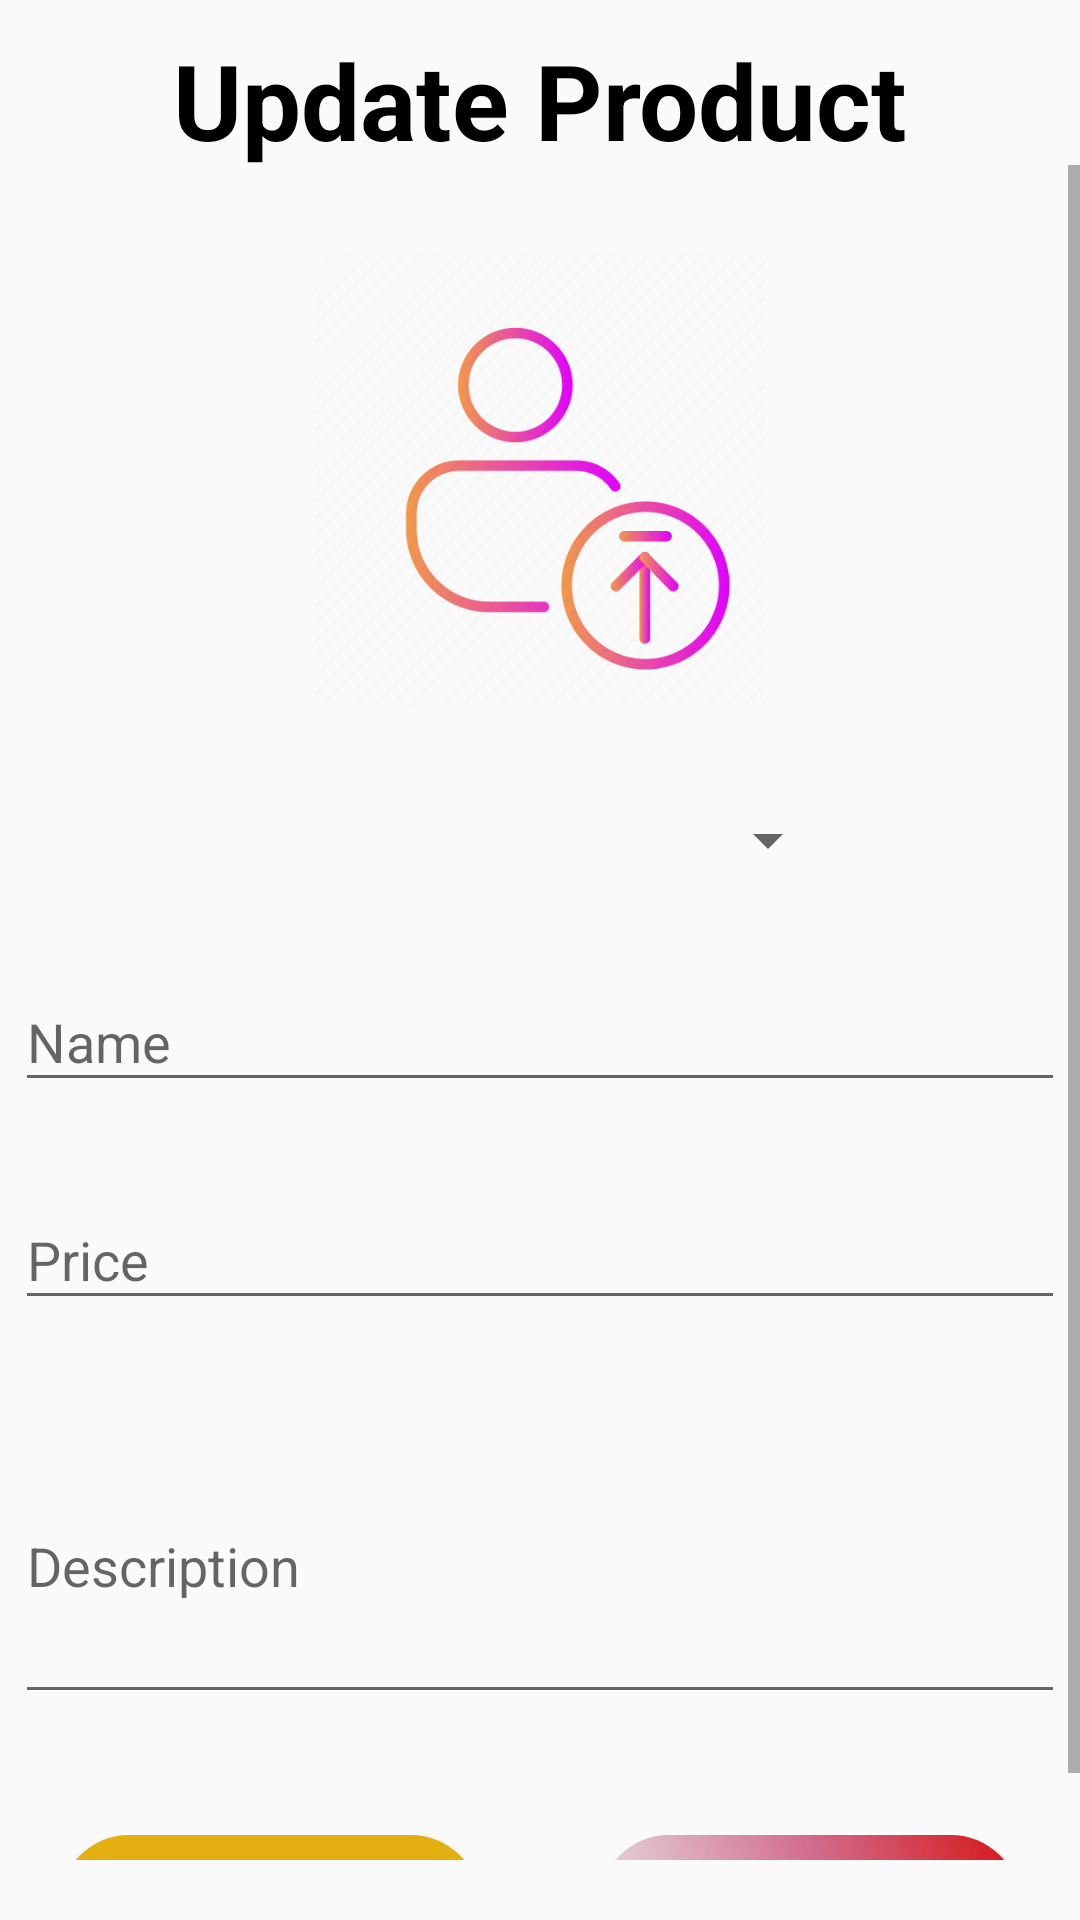

This screen was rendered from an Android layout file. Write that file and the resources it references.
<!-- AndroidManifest.xml: application theme Theme.AppCompat.Light -->
<!-- res/layout/activity_update_product.xml -->
<?xml version="1.0" encoding="utf-8"?>
<androidx.constraintlayout.widget.ConstraintLayout xmlns:android="http://schemas.android.com/apk/res/android"
    xmlns:app="http://schemas.android.com/apk/res-auto"
    xmlns:tools="http://schemas.android.com/tools"
    android:layout_width="match_parent"
    android:layout_height="match_parent"
    tools:context="Activity.UpdateProduct">

    <TextView
        android:id="@+id/add_book_txt"
        android:layout_width="wrap_content"
        android:layout_height="wrap_content"
        android:layout_marginTop="10dp"
        android:textStyle="bold"
        android:text="Update Product"
        android:textColor="@color/black"
        android:textSize="35sp"
        app:layout_constraintEnd_toEndOf="parent"
        app:layout_constraintStart_toStartOf="parent"
        app:layout_constraintTop_toTopOf="parent" />
    <ScrollView
        android:layout_width="match_parent"
        android:layout_height="match_parent"
        android:layout_marginTop="55dp"
        android:paddingBottom="20dp"
        app:layout_constraintBottom_toBottomOf="parent"
        app:layout_constraintEnd_toEndOf="parent"
        app:layout_constraintStart_toStartOf="parent"
        app:layout_constraintTop_toBottomOf="@+id/add_book_txt">

        <LinearLayout
            android:layout_width="match_parent"
            android:layout_height="wrap_content"
            android:layout_marginTop="20dp"
            android:gravity="center"
            android:orientation="vertical">

            <ImageView
                android:id="@+id/add_book_img"
                android:layout_width="150dp"
                android:layout_height="170dp"
                android:src="@drawable/profileupload" />

            <Spinner
                android:id="@+id/spinner_add_book"
                android:layout_width="200dp"
                android:layout_height="50dp"
                android:layout_marginTop="10dp" />


            <com.google.android.material.textfield.TextInputLayout
                android:id="@+id/edt_add_book_name"
                android:layout_width="350dp"
                android:layout_height="wrap_content"
                android:layout_marginTop="10dp"
                android:hint="Name"
                app:boxCornerRadiusBottomEnd="10dp"
                app:boxCornerRadiusBottomStart="10dp"
                app:boxCornerRadiusTopEnd="10dp"
                app:boxCornerRadiusTopStart="10dp"
                app:boxStrokeWidthFocused="1dp"
                app:errorEnabled="true"
                app:helperTextEnabled="true"
                app:helperTextTextColor="#F12323">

                <com.google.android.material.textfield.TextInputEditText
                    android:id="@+id/textInput_add_book_name"
                    android:layout_width="match_parent"
                    android:layout_height="wrap_content"
                    android:imeOptions="actionDone"
                    android:inputType="text"
                    android:maxLines="1" />
            </com.google.android.material.textfield.TextInputLayout>

            
            
            
            
            
            
            
            
            
            
            
            
            

            
            
            
            
            
            
            
            


            <com.google.android.material.textfield.TextInputLayout
                android:id="@+id/edt_add_book_price"
                android:layout_width="350dp"
                android:layout_height="wrap_content"
                android:hint="Price"
                app:boxCornerRadiusBottomEnd="10dp"
                app:boxCornerRadiusBottomStart="10dp"
                app:boxCornerRadiusTopEnd="10dp"
                app:boxCornerRadiusTopStart="10dp"
                app:boxStrokeWidthFocused="1dp"
                app:errorEnabled="true"
                app:helperTextEnabled="true"
                app:helperTextTextColor="#F12323">

                <com.google.android.material.textfield.TextInputEditText
                    android:id="@+id/textInput_add_book_price"
                    android:layout_width="match_parent"
                    android:layout_height="wrap_content"
                    android:imeOptions="actionDone"
                    android:inputType="numberDecimal"
                    android:maxLines="1" />
            </com.google.android.material.textfield.TextInputLayout>

            
            
            
            
            
            
            
            
            
            
            
            
            

            
            
            
            
            
            
            
            

            <com.google.android.material.textfield.TextInputLayout
                android:id="@+id/edt_add_book_des"
                android:layout_width="350dp"
                android:layout_height="wrap_content"
                android:hint="Description"
                app:boxCornerRadiusBottomEnd="10dp"
                app:boxCornerRadiusBottomStart="10dp"
                app:boxCornerRadiusTopEnd="10dp"
                app:boxCornerRadiusTopStart="10dp"
                app:boxStrokeWidthFocused="1dp"
                app:errorEnabled="true"
                app:helperTextEnabled="true"
                app:helperTextTextColor="#F12323">

                <com.google.android.material.textfield.TextInputEditText
                    android:id="@+id/textInput_add_book_des"
                    android:layout_width="match_parent"
                    android:layout_height="100dp"
                    android:imeOptions="actionDone"
                    android:inputType="text"
                    android:maxLines="4" />
            </com.google.android.material.textfield.TextInputLayout>
            <LinearLayout
                android:layout_width="match_parent"
                android:layout_height="wrap_content"
                android:orientation="horizontal"
                android:layout_marginTop="20dp"
                android:weightSum="2">

                <androidx.appcompat.widget.AppCompatButton
                    android:id="@+id/update_book_btn"
                    android:layout_width="wrap_content"
                    android:layout_height="wrap_content"
                    android:backgroundTint="#E4AF10"
                    android:layout_marginBottom="10dp"
                    android:background="@drawable/button_shape"
                    android:layout_weight="1"
                    android:layout_marginStart="20dp"
                    android:layout_marginEnd="20dp"
                    android:text="Update"
                    android:textStyle="bold" />
                <androidx.appcompat.widget.AppCompatButton
                    android:id="@+id/delete_book_btn"
                    android:layout_width="wrap_content"
                    android:layout_height="wrap_content"
                    android:layout_marginBottom="10dp"
                    android:background="@drawable/button_shape"
                    android:layout_marginStart="20dp"
                    android:layout_marginEnd="20dp"
                    android:layout_weight="1"
                    android:text="Delete"
                    android:textStyle="bold" />
            </LinearLayout>

        </LinearLayout>
    </ScrollView>
</androidx.constraintlayout.widget.ConstraintLayout>
<!-- resources referenced by this layout -->
<resources>
  <!-- drawable button_shape (drawable) -->
  <?xml version="1.0" encoding="utf-8"?>
  <shape xmlns:android="http://schemas.android.com/apk/res/android" android:shape="rectangle" >
      <corners
          android:radius="23dp"
          />
      <gradient
          android:angle="45"
          android:centerX="55%"
          android:centerColor="#D16C8E"
          android:startColor="#E8E8E8"
          android:endColor="#D61313"
          android:type="linear"
          />
      <padding
          android:left="0dp"
          android:top="0dp"
          android:right="0dp"
          android:bottom="0dp"
          />
      <size
          android:width="120dp"
          android:height="50dp"
          />
  
  </shape>
  <!-- drawable profileupload: png bitmap (drawable, 32705 bytes) -->
  <!-- not gathered from this repository: default colours our renderer supplied (Android Studio template values) -->
  <color name="black">#FF000000</color>
</resources>
